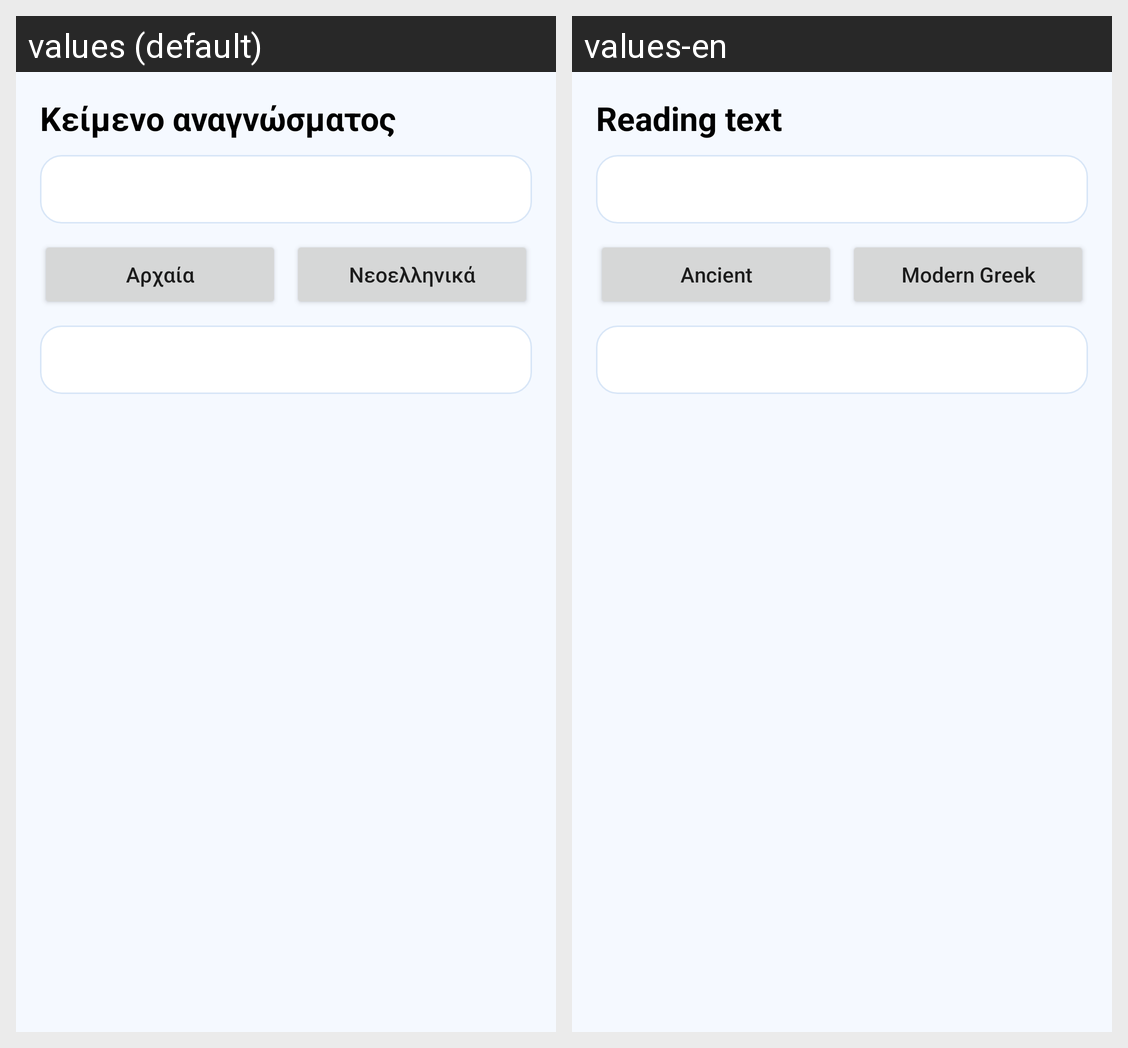

This grid shows one Android layout under two languages. Give, for every string resource on the screen, its name, the default text and each shown locale's text.
Android screen res/layout/layout_reading_text.xml rendered under 2 locales, left to right: values (default), values-en. Device: Nexus 5 (rendered at 1080×1920; each locale shown at half size, 540×960, under a caption strip naming it); theme Theme.LearnByzantineMusic.
Strings drawn on this screen, with the default value and each locale's value (text and hints the layout hard-codes, and strings that could not be matched under every locale, appear in the picture but are not listed):

reading_text_page_title
  values: Κείμενο αναγνώσματος
  values-en: Reading text

reading_text_mode_ancient
  values: Αρχαία
  values-en: Ancient

reading_text_mode_modern
  values: Νεοελληνικά
  values-en: Modern Greek
